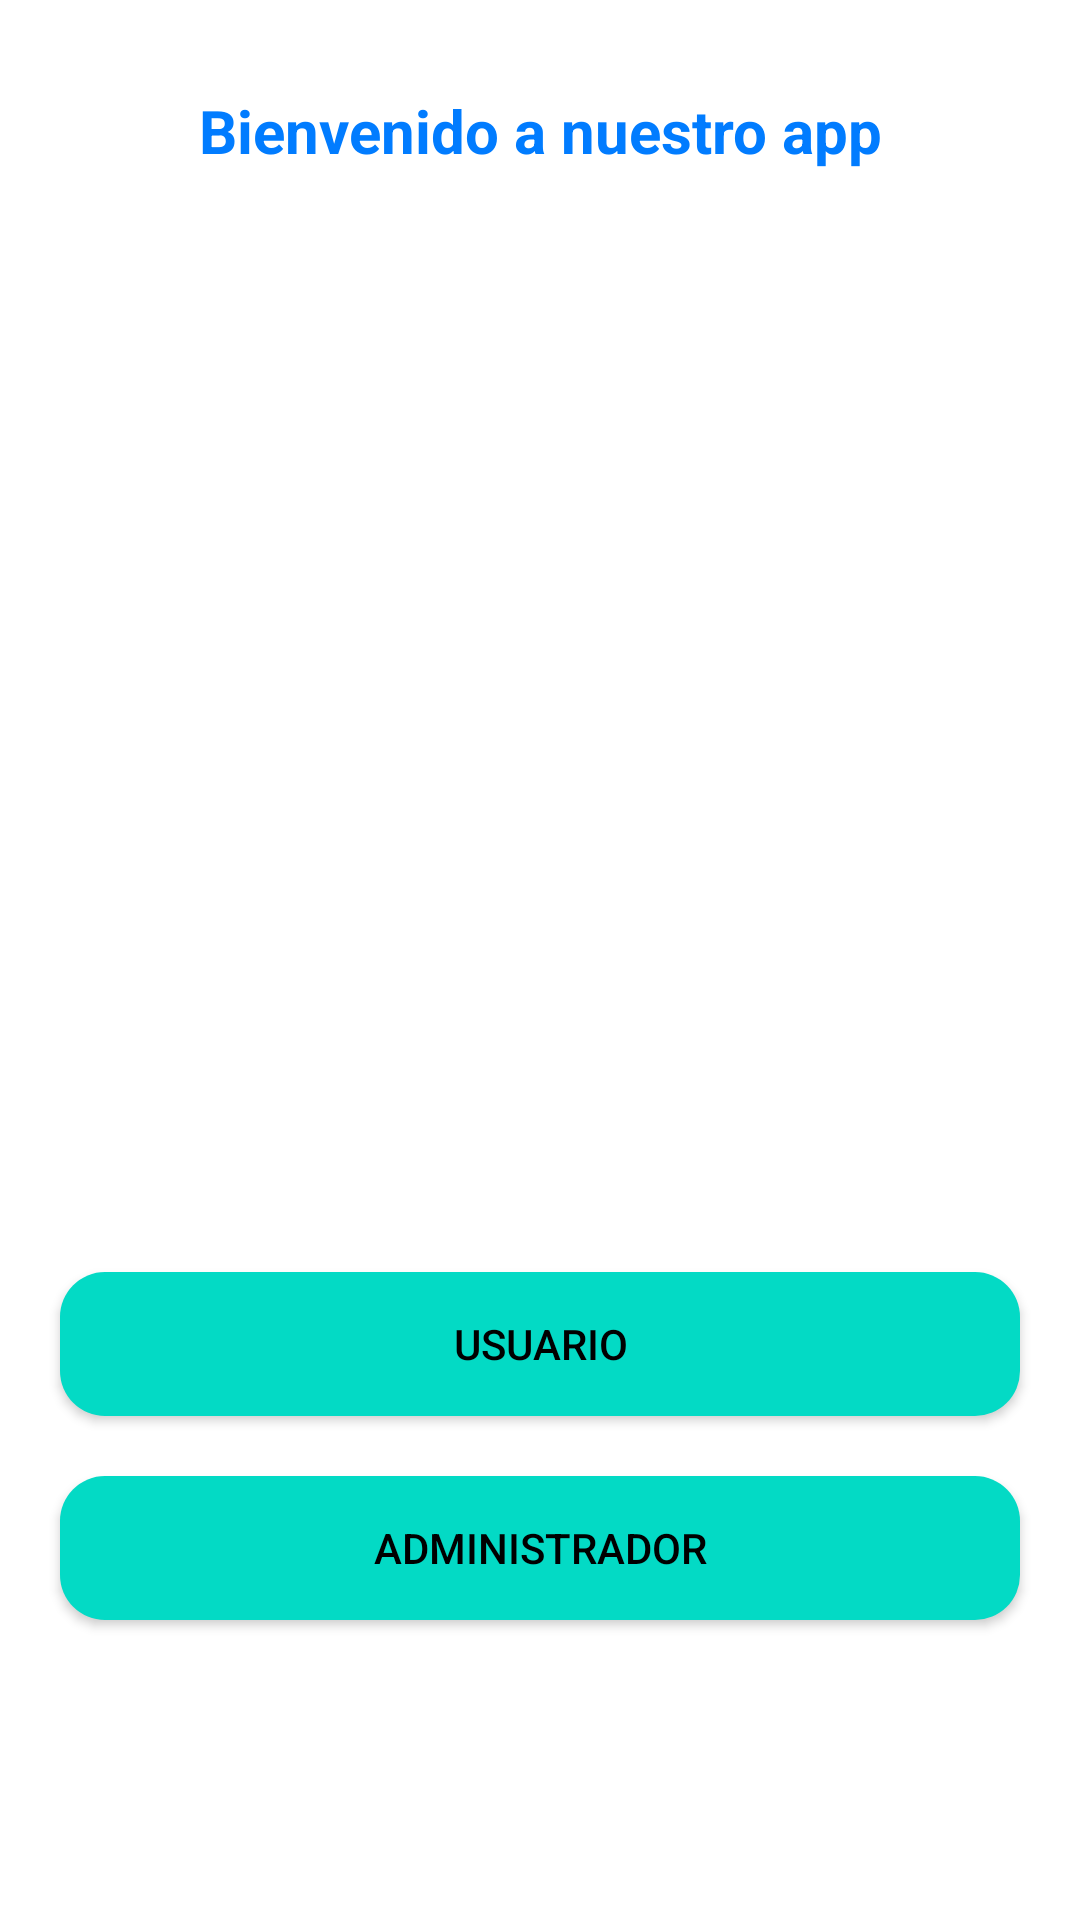

The Android layout XML behind this screen, and the referenced resources:
<!-- AndroidManifest.xml: application theme Theme.CarritoSanFrancisco -->
<!-- res/layout/activity_home.xml -->
<?xml version="1.0" encoding="utf-8"?>
<RelativeLayout xmlns:android="http://schemas.android.com/apk/res/android"
    xmlns:app="http://schemas.android.com/apk/res-auto"
    xmlns:tools="http://schemas.android.com/tools"
    android:layout_width="match_parent"
    android:layout_height="match_parent"
    tools:context=".HomeActivity">

  <ImageView
      android:id="@+id/imagen"
      android:layout_width="match_parent"
      android:layout_height="wrap_content"
      android:src="@drawable/home" />

  <TextView
      android:layout_width="match_parent"
      android:layout_height="wrap_content"
      android:text="Bienvenido a nuestro app"
      android:textAlignment="center"
      android:layout_marginTop="30dp"
      android:textSize="20dp"
      android:textColor="@color/purple_500"
    android:textStyle="bold"
/>


  <Button
      android:id="@+id/botonusuario"
      android:layout_width="match_parent"
      android:layout_height="wrap_content"
      android:layout_margin="20dp"
      android:padding="10dp"
      android:layout_above="@+id/botonadministrador"
      android:background="@drawable/boton2"
      android:text="usuario"
      android:textColor="@color/black"      />

  <Button
      android:id="@+id/botonadministrador"
      android:layout_width="match_parent"
      android:layout_height="wrap_content"
      android:layout_alignParentBottom="true"
      android:layout_marginLeft="20dp"
      android:layout_marginRight="20dp"
      android:layout_marginBottom="100dp"
      android:background="@drawable/boton2"
      android:padding="10dp"
      android:text="administrador"
      android:textColor="@color/black" />


</RelativeLayout>
<!-- resources referenced by this layout -->
<resources>
  <color name="black">#FF000000</color>
  <color name="purple_500">#017cff</color>
  <!-- drawable boton2 (drawable) -->
  <?xml version="1.0" encoding="utf-8"?>
  <shape xmlns:android="http://schemas.android.com/apk/res/android">
  <solid android:color="@color/teal_200">
  </solid>
      <corners android:radius= "15dp">
  
      </corners>
  </shape>
  <style name="Theme.CarritoSanFrancisco" parent="Theme.MaterialComponents.DayNight.DarkActionBar">
          
          <item name="colorPrimary">@color/purple_500</item>
          <item name="colorPrimaryVariant">@color/purple_700</item>
          <item name="colorOnPrimary">@color/white</item>
          
          <item name="colorSecondary">@color/teal_200</item>
          <item name="colorSecondaryVariant">@color/teal_700</item>
          <item name="colorOnSecondary">@color/black</item>
          
          <item name="android:statusBarColor" tools:targetApi="21">?attr/colorPrimaryVariant</item>
          
      </style>
  <color name="teal_200">#FF03DAC5</color>
  <color name="purple_700">#286CD1</color>
  <color name="white">#FFFFFFFF</color>
  <color name="teal_700">#FF018786</color>
</resources>
